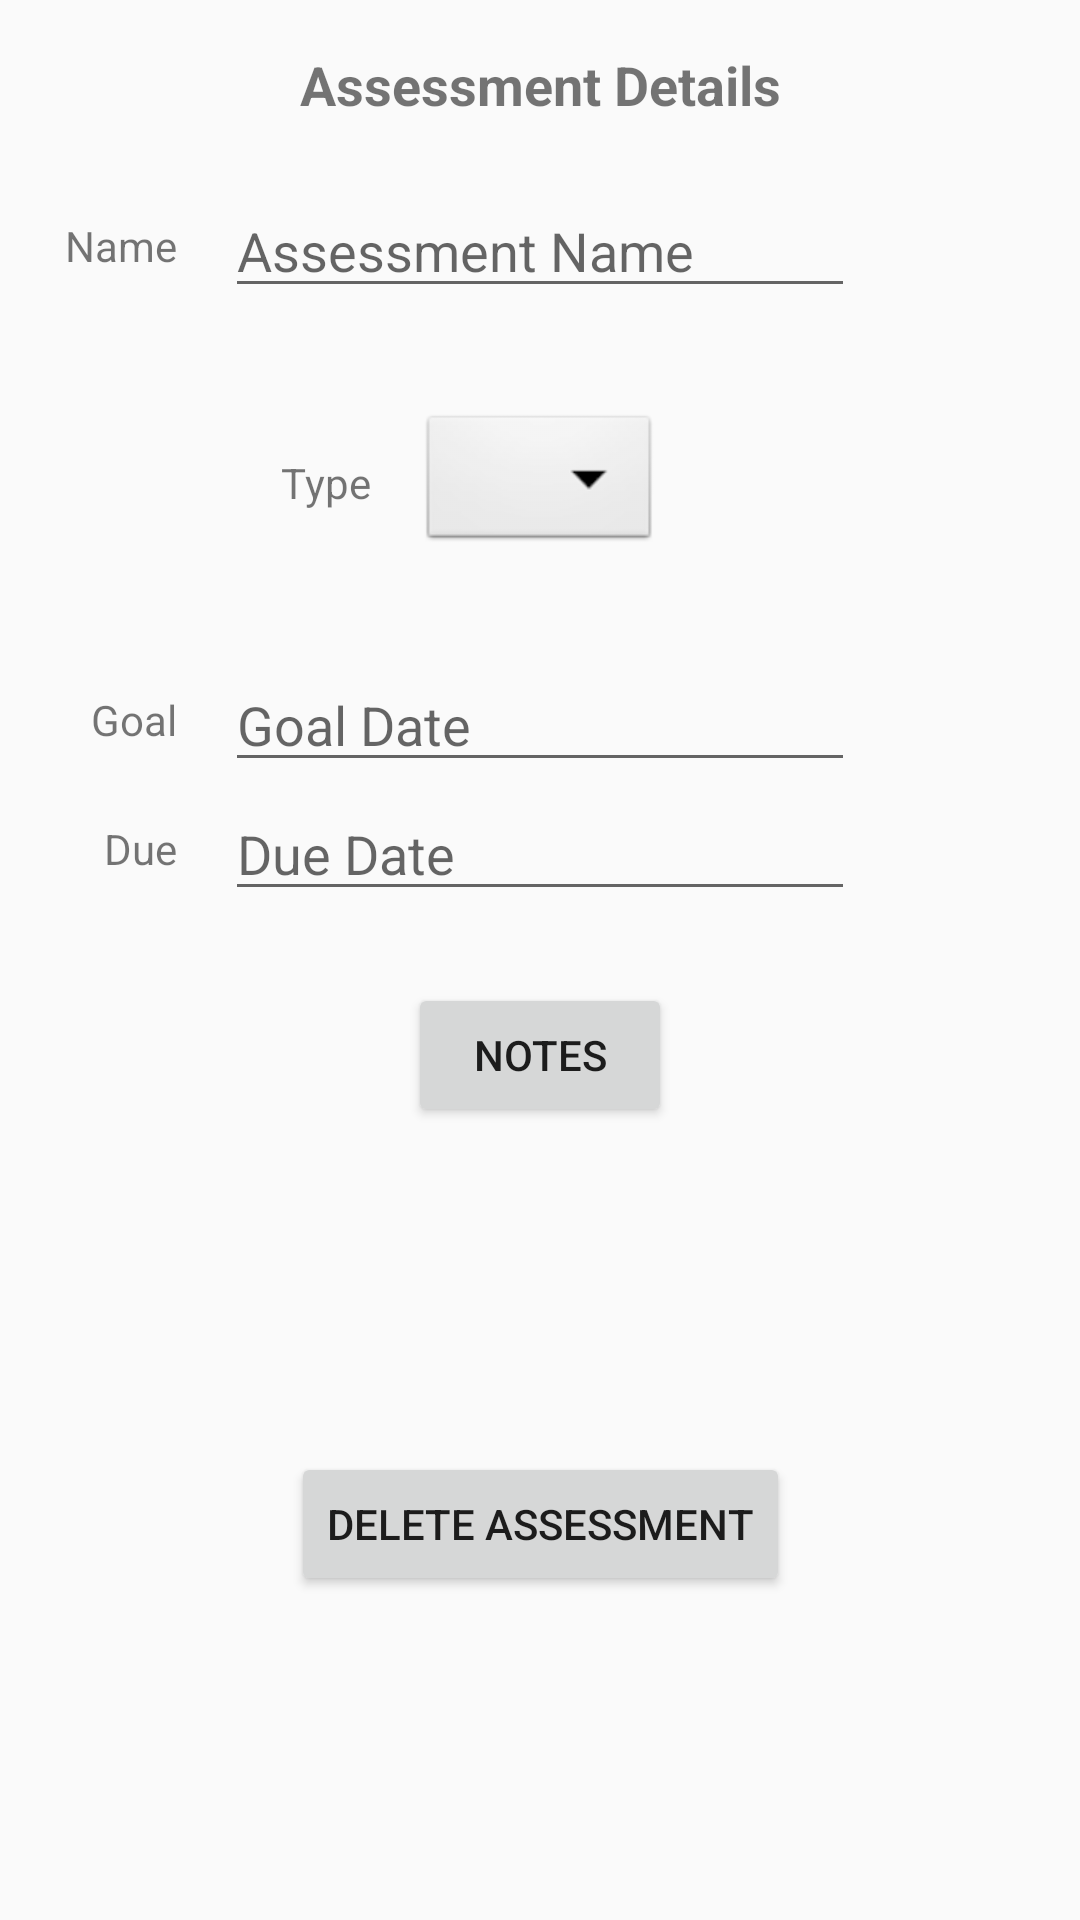

The Android layout XML behind this screen, and the referenced resources:
<!-- AndroidManifest.xml: application theme AppTheme -->
<!-- res/layout/content_assessment_details.xml -->
<?xml version="1.0" encoding="utf-8"?>
<ScrollView xmlns:android="http://schemas.android.com/apk/res/android"
    xmlns:app="http://schemas.android.com/apk/res-auto"
    xmlns:tools="http://schemas.android.com/tools"
    android:layout_width="match_parent"
    android:layout_height="match_parent"
    android:fillViewport="true"
    app:layout_behavior="@string/appbar_scrolling_view_behavior"
    tools:context=".AssessmentDetails"
    tools:showIn="@layout/activity_assessment_details">

    <androidx.constraintlayout.widget.ConstraintLayout
        android:layout_width="match_parent"
        android:layout_height="match_parent">

        <EditText
            android:id="@+id/assessment_name"
            android:layout_width="wrap_content"
            android:layout_height="wrap_content"
            android:ems="10"
            android:hint="Assessment Name"
            android:inputType="textPersonName"
            app:layout_constraintBottom_toBottomOf="@+id/textView11"
            app:layout_constraintEnd_toEndOf="parent"
            app:layout_constraintStart_toStartOf="parent"
            app:layout_constraintTop_toTopOf="@+id/textView11" />

        <Button
            android:id="@+id/delete_button2"
            android:layout_width="wrap_content"
            android:layout_height="wrap_content"
            android:onClick="deleteAssessment"
            android:text="Delete Assessment"
            app:layout_constraintBottom_toBottomOf="parent"
            app:layout_constraintEnd_toEndOf="parent"
            app:layout_constraintStart_toStartOf="parent"
            app:layout_constraintTop_toBottomOf="@+id/button" />

        <EditText
            android:id="@+id/assessment_due_date"
            android:layout_width="wrap_content"
            android:layout_height="wrap_content"
            android:clickable="true"
            android:ems="10"
            android:focusable="false"
            android:hint="Due Date"
            android:inputType="date"
            app:layout_constraintBottom_toBottomOf="@+id/textView14"
            app:layout_constraintEnd_toEndOf="parent"
            app:layout_constraintStart_toStartOf="parent"
            app:layout_constraintTop_toTopOf="@+id/textView14" />

        <EditText
            android:id="@+id/assessment_goal_date"
            android:layout_width="wrap_content"
            android:layout_height="wrap_content"
            android:clickable="true"
            android:ems="10"
            android:focusable="false"
            android:hint="Goal Date"
            android:inputType="date"
            app:layout_constraintBottom_toBottomOf="@+id/textView13"
            app:layout_constraintEnd_toEndOf="parent"
            app:layout_constraintStart_toStartOf="parent"
            app:layout_constraintTop_toTopOf="@+id/textView13" />

        <TextView
            android:id="@+id/textView7"
            android:layout_width="wrap_content"
            android:layout_height="wrap_content"
            android:layout_marginTop="16dp"
            android:text="Assessment Details"
            android:textSize="18sp"
            android:textStyle="bold"
            app:layout_constraintEnd_toEndOf="parent"
            app:layout_constraintStart_toStartOf="parent"
            app:layout_constraintTop_toTopOf="parent" />

        <Spinner
            android:id="@+id/assessment_type"
            android:layout_width="wrap_content"
            android:layout_height="wrap_content"
            android:background="@android:drawable/btn_dropdown"
            android:ems="10"
            android:hint="Assessment Type"
            android:spinnerMode="dropdown"
            app:layout_constraintBottom_toBottomOf="@+id/textView12"
            app:layout_constraintEnd_toEndOf="parent"
            app:layout_constraintStart_toStartOf="parent"
            app:layout_constraintTop_toTopOf="@+id/textView12" />

        <Button
            android:id="@+id/button"
            android:layout_width="wrap_content"
            android:layout_height="wrap_content"
            android:layout_marginTop="24dp"
            android:onClick="openNotesPage"
            android:text="@string/title_activity_notes"
            app:layout_constraintEnd_toEndOf="parent"
            app:layout_constraintStart_toStartOf="parent"
            app:layout_constraintTop_toBottomOf="@+id/assessment_due_date" />

        <TextView
            android:id="@+id/textView11"
            android:layout_width="wrap_content"
            android:layout_height="wrap_content"
            android:layout_marginTop="32dp"
            android:layout_marginEnd="16dp"
            android:text="Name"
            app:layout_constraintEnd_toStartOf="@+id/assessment_name"
            app:layout_constraintTop_toBottomOf="@+id/textView7" />

        <TextView
            android:id="@+id/textView12"
            android:layout_width="wrap_content"
            android:layout_height="wrap_content"
            android:layout_marginTop="60dp"
            android:layout_marginEnd="16dp"
            android:text="Type"
            app:layout_constraintEnd_toStartOf="@+id/assessment_type"
            app:layout_constraintTop_toBottomOf="@+id/textView11" />

        <TextView
            android:id="@+id/textView13"
            android:layout_width="wrap_content"
            android:layout_height="wrap_content"
            android:layout_marginTop="60dp"
            android:layout_marginEnd="16dp"
            android:text="Goal"
            app:layout_constraintEnd_toStartOf="@+id/assessment_goal_date"
            app:layout_constraintTop_toBottomOf="@+id/textView12" />

        <TextView
            android:id="@+id/textView14"
            android:layout_width="wrap_content"
            android:layout_height="wrap_content"
            android:layout_marginTop="24dp"
            android:layout_marginEnd="16dp"
            android:text="Due"
            app:layout_constraintEnd_toStartOf="@+id/assessment_due_date"
            app:layout_constraintTop_toBottomOf="@+id/textView13" />

    </androidx.constraintlayout.widget.ConstraintLayout>
</ScrollView>
<!-- res/layout/activity_assessment_details.xml (included above) -->
<?xml version="1.0" encoding="utf-8"?>
<androidx.coordinatorlayout.widget.CoordinatorLayout xmlns:android="http://schemas.android.com/apk/res/android"
    xmlns:app="http://schemas.android.com/apk/res-auto"
    xmlns:tools="http://schemas.android.com/tools"
    android:layout_width="match_parent"
    android:layout_height="match_parent"
    tools:context=".AssessmentDetails">

    <com.google.android.material.appbar.AppBarLayout
        android:layout_width="match_parent"
        android:layout_height="wrap_content"
        android:theme="@style/AppTheme.AppBarOverlay">

        <androidx.appcompat.widget.Toolbar
            android:id="@+id/toolbar"
            android:layout_width="match_parent"
            android:layout_height="?attr/actionBarSize"
            android:background="?attr/colorPrimary"
            app:popupTheme="@style/AppTheme.PopupOverlay" />

    </com.google.android.material.appbar.AppBarLayout>

    <include layout="@layout/content_assessment_details" />

    <com.google.android.material.floatingactionbutton.FloatingActionButton
        android:id="@+id/fab"
        android:layout_width="wrap_content"
        android:layout_height="wrap_content"
        android:layout_gravity="bottom|end"
        android:layout_margin="@dimen/fab_margin"
        android:tint="@android:color/white"
        app:maxImageSize="32dp"
        app:srcCompat="@drawable/ic_check_black_24dp" />

</androidx.coordinatorlayout.widget.CoordinatorLayout>
<!-- resources referenced by this layout -->
<resources>
  <string name="title_activity_notes">Notes</string>
  <style name="AppTheme.AppBarOverlay" parent="ThemeOverlay.AppCompat.Dark.ActionBar" />
  <style name="AppTheme.PopupOverlay" parent="ThemeOverlay.AppCompat.Light" />
  <style name="AppTheme" parent="Theme.AppCompat.Light.DarkActionBar">
          
          <item name="colorPrimary">@color/colorPrimary</item>
          <item name="colorPrimaryDark">@color/colorPrimaryDark</item>
          <item name="colorAccent">@color/colorAccent</item>
      </style>
  <!-- not gathered from this repository: default colours our renderer supplied (Android Studio template values) -->
  <color name="colorPrimary">#FF6200EE</color>
  <color name="colorPrimaryDark">#FF3700B3</color>
  <color name="colorAccent">#FF03DAC5</color>
</resources>
